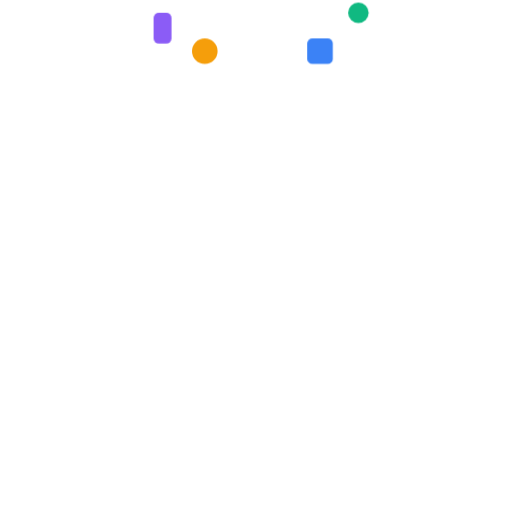
t = 0.00 s
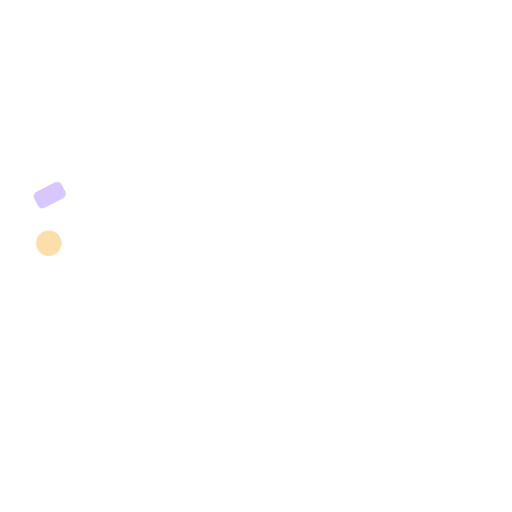
t = 0.80 s
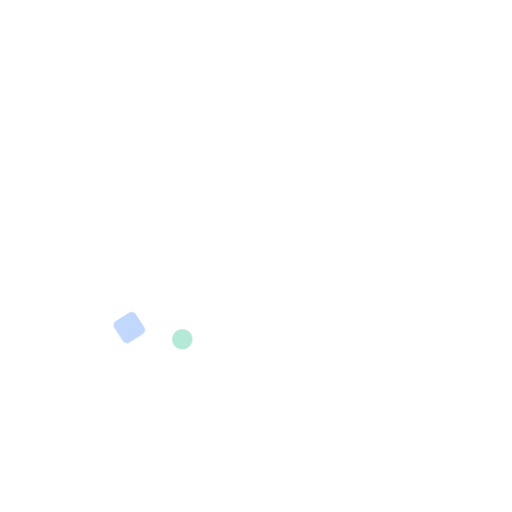
t = 1.09 s
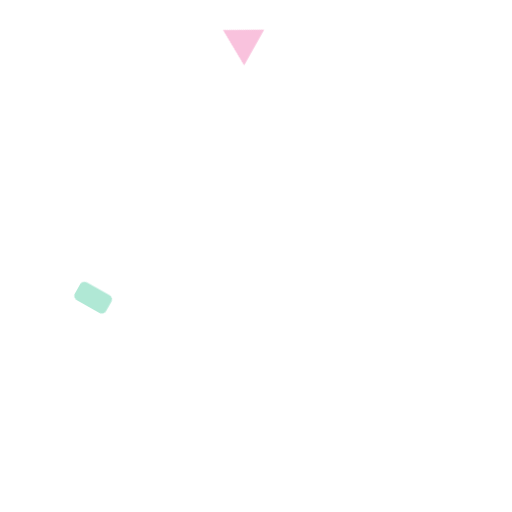
t = 1.66 s
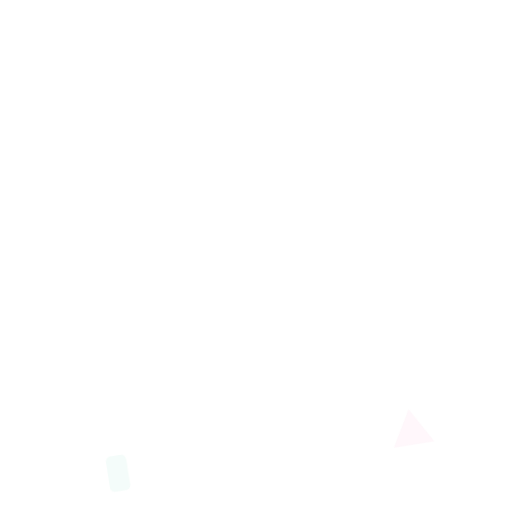
t = 1.95 s
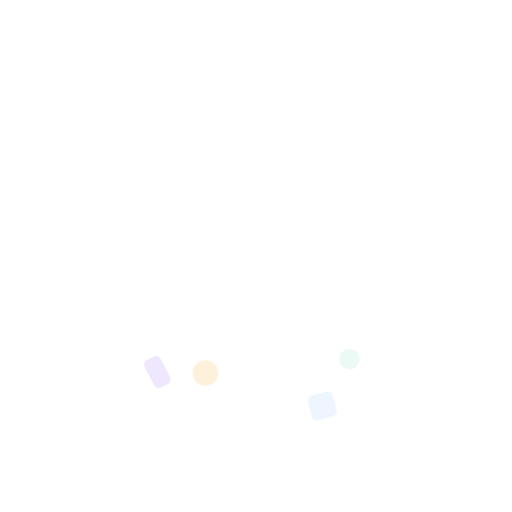
t = 2.53 s

The animated SVG that drew these frames (rendered in a browser with its animation timeline set to each time). Animation: 1 CSS @keyframes rule; one cycle of 3.10 s, repeats indefinitely.

<svg viewBox="0 0 200 200" width="200" height="200" xmlns="http://www.w3.org/2000/svg">
        <style>
          @keyframes fall1 { 0% { transform: translateY(-20px) rotate(0deg); opacity: 0; } 50% { opacity: 1; } 100% { transform: translateY(180px) rotate(360deg); opacity: 0; } }
          .c1 { animation: fall1 2s linear infinite; }
          .c2 { animation: fall1 2.3s linear 0.4s infinite; }
          .c3 { animation: fall1 1.8s linear 0.8s infinite; }
        </style>
        <rect class="c1" x="40" y="10" width="8" height="14" rx="2" fill="#10B981" />
        <circle class="c2" cx="80" cy="20" r="5" fill="#F59E0B" />
        <rect class="c3" x="120" y="15" width="10" height="10" rx="2" fill="#3B82F6" />
        <polygon class="c1" points="160,10 168,24 152,24" fill="#EC4899" />
        <rect class="c2" x="60" y="5" width="7" height="12" rx="2" fill="#8B5CF6" />
        <circle class="c3" cx="140" cy="5" r="4" fill="#10B981" />
      </svg>
